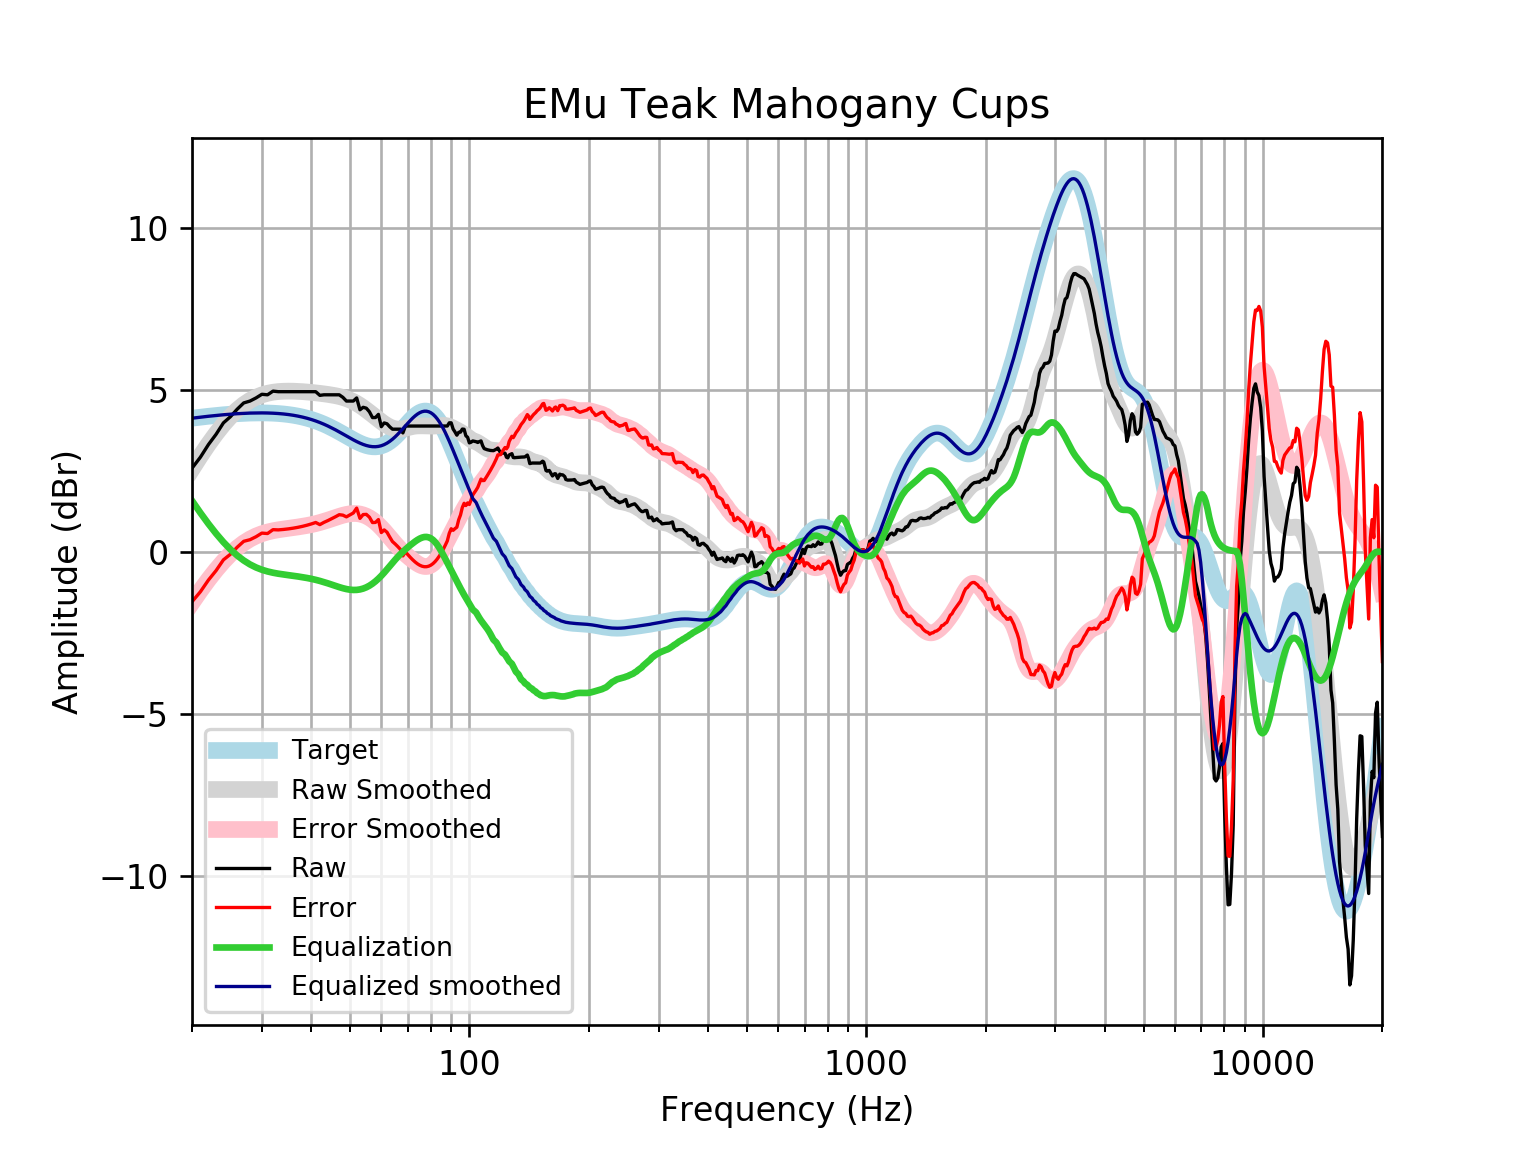

The data file committed next to this chart (first rows):
frequency, raw, error, smoothed, error_smoothed, equalization, equalized_raw, equalized_smoothed, target
20, 2.577, -1.544, 2.546, -1.575, 1.575, 4.152, 4.121, 4.121
21, 2.918, -1.234, 2.952, -1.2, 1.2, 4.118, 4.152, 4.152
22, 3.306, -0.8741, 3.319, -0.8617, 0.8617, 4.168, 4.18, 4.18
23, 3.624, -0.5815, 3.645, -0.5605, 0.5605, 4.184, 4.205, 4.205
24, 3.977, -0.25, 3.93, -0.2965, 0.2965, 4.273, 4.227, 4.227
25, 4.168, -0.07698, 4.173, -0.07124, 0.07124, 4.239, 4.245, 4.245
26, 4.399, 0.1398, 4.376, 0.117, -0.117, 4.282, 4.259, 4.259
27, 4.592, 0.3214, 4.541, 0.2701, -0.2701, 4.322, 4.271, 4.271
28, 4.65, 0.3714, 4.67, 0.3913, -0.3913, 4.258, 4.279, 4.278
29, 4.746, 0.4634, 4.768, 0.485, -0.485, 4.261, 4.283, 4.283
30, 4.859, 0.575, 4.84, 0.5558, -0.5558, 4.303, 4.284, 4.284
31, 4.843, 0.5615, 4.89, 0.6084, -0.6084, 4.234, 4.281, 4.281
32, 4.956, 0.6809, 4.923, 0.6477, -0.6477, 4.308, 4.275, 4.275
33, 4.939, 0.6741, 4.943, 0.6776, -0.6776, 4.261, 4.265, 4.265
34, 4.939, 0.6879, 4.953, 0.7019, -0.7019, 4.237, 4.251, 4.251
35, 4.939, 0.7057, 4.956, 0.7231, -0.7231, 4.216, 4.233, 4.233
36, 4.939, 0.7277, 4.954, 0.7434, -0.7434, 4.196, 4.211, 4.211
37, 4.939, 0.7538, 4.949, 0.7641, -0.7641, 4.175, 4.185, 4.185
38, 4.939, 0.7844, 4.94, 0.7862, -0.7862, 4.153, 4.154, 4.155
39, 4.939, 0.8193, 4.929, 0.8104, -0.8104, 4.129, 4.119, 4.12
40, 4.939, 0.8586, 4.917, 0.8374, -0.8374, 4.102, 4.079, 4.08
41, 4.939, 0.9023, 4.903, 0.8675, -0.8675, 4.072, 4.035, 4.037
42, 4.826, 0.8368, 4.888, 0.9008, -0.9008, 3.925, 3.987, 3.989
43, 4.843, 0.9057, 4.872, 0.9371, -0.9371, 3.906, 3.935, 3.937
44, 4.843, 0.9611, 4.855, 0.9757, -0.9757, 3.867, 3.88, 3.881
45, 4.843, 1.02, 4.837, 1.015, -1.015, 3.827, 3.821, 3.823
46, 4.843, 1.081, 4.815, 1.055, -1.055, 3.788, 3.76, 3.762
47, 4.843, 1.143, 4.79, 1.092, -1.092, 3.75, 3.698, 3.7
48, 4.765, 1.129, 4.76, 1.125, -1.125, 3.64, 3.635, 3.636
49, 4.65, 1.076, 4.724, 1.152, -1.152, 3.498, 3.572, 3.574
50, 4.65, 1.137, 4.682, 1.171, -1.171, 3.479, 3.512, 3.512
51, 4.65, 1.196, 4.633, 1.18, -1.18, 3.47, 3.454, 3.454
52, 4.746, 1.346, 4.578, 1.178, -1.178, 3.569, 3.4, 3.4
53, 4.38, 1.029, 4.516, 1.164, -1.164, 3.217, 3.352, 3.351
54, 4.457, 1.147, 4.448, 1.137, -1.137, 3.32, 3.311, 3.31
55, 4.429, 1.153, 4.377, 1.098, -1.098, 3.331, 3.279, 3.276
56, 4.318, 1.066, 4.303, 1.047, -1.047, 3.271, 3.255, 3.253
57, 4.14, 0.9005, 4.228, 0.9854, -0.9854, 3.154, 3.242, 3.239
58, 4.141, 0.9045, 4.153, 0.913, -0.913, 3.228, 3.24, 3.237
59, 4.239, 0.9928, 4.082, 0.8315, -0.8315, 3.408, 3.25, 3.246
60, 3.859, 0.5914, 4.014, 0.7421, -0.7421, 3.117, 3.272, 3.268
61, 3.975, 0.6737, 3.952, 0.6466, -0.6466, 3.328, 3.305, 3.301
62, 3.949, 0.6027, 3.897, 0.5471, -0.5471, 3.402, 3.35, 3.346
63, 3.856, 0.4537, 3.852, 0.446, -0.446, 3.41, 3.406, 3.402
64, 3.782, 0.3144, 3.817, 0.3462, -0.3462, 3.436, 3.471, 3.468
65, 3.782, 0.2405, 3.795, 0.25, -0.25, 3.532, 3.545, 3.542
66, 3.782, 0.1599, 3.784, 0.1595, -0.1595, 3.622, 3.625, 3.622
67, 3.782, 0.07451, 3.785, 0.07571, -0.07571, 3.706, 3.709, 3.707
68, 3.666, -0.1292, 3.795, -0.001428, 0.001428, 3.668, 3.796, 3.796
69, 3.878, -0.005471, 3.811, -0.07265, 0.07265, 3.951, 3.884, 3.884
70, 3.878, -0.09191, 3.83, -0.1391, 0.1391, 4.018, 3.97, 3.97
71, 3.878, -0.1741, 3.849, -0.2018, 0.2018, 4.08, 4.051, 4.053
72, 3.878, -0.2497, 3.865, -0.2609, 0.2609, 4.139, 4.126, 4.128
73, 3.878, -0.3166, 3.876, -0.3158, 0.3158, 4.194, 4.192, 4.195
74, 3.878, -0.3729, 3.883, -0.365, 0.365, 4.243, 4.248, 4.251
75, 3.878, -0.4168, 3.885, -0.4061, 0.4061, 4.285, 4.291, 4.295
76, 3.878, -0.447, 3.885, -0.4366, 0.4366, 4.315, 4.321, 4.325
77, 3.878, -0.4623, 3.882, -0.4541, 0.4541, 4.333, 4.336, 4.341
78, 3.878, -0.462, 3.879, -0.4568, 0.4568, 4.335, 4.336, 4.34
79, 3.878, -0.4458, 3.877, -0.4431, 0.4431, 4.321, 4.32, 4.324
... 553 more rows
